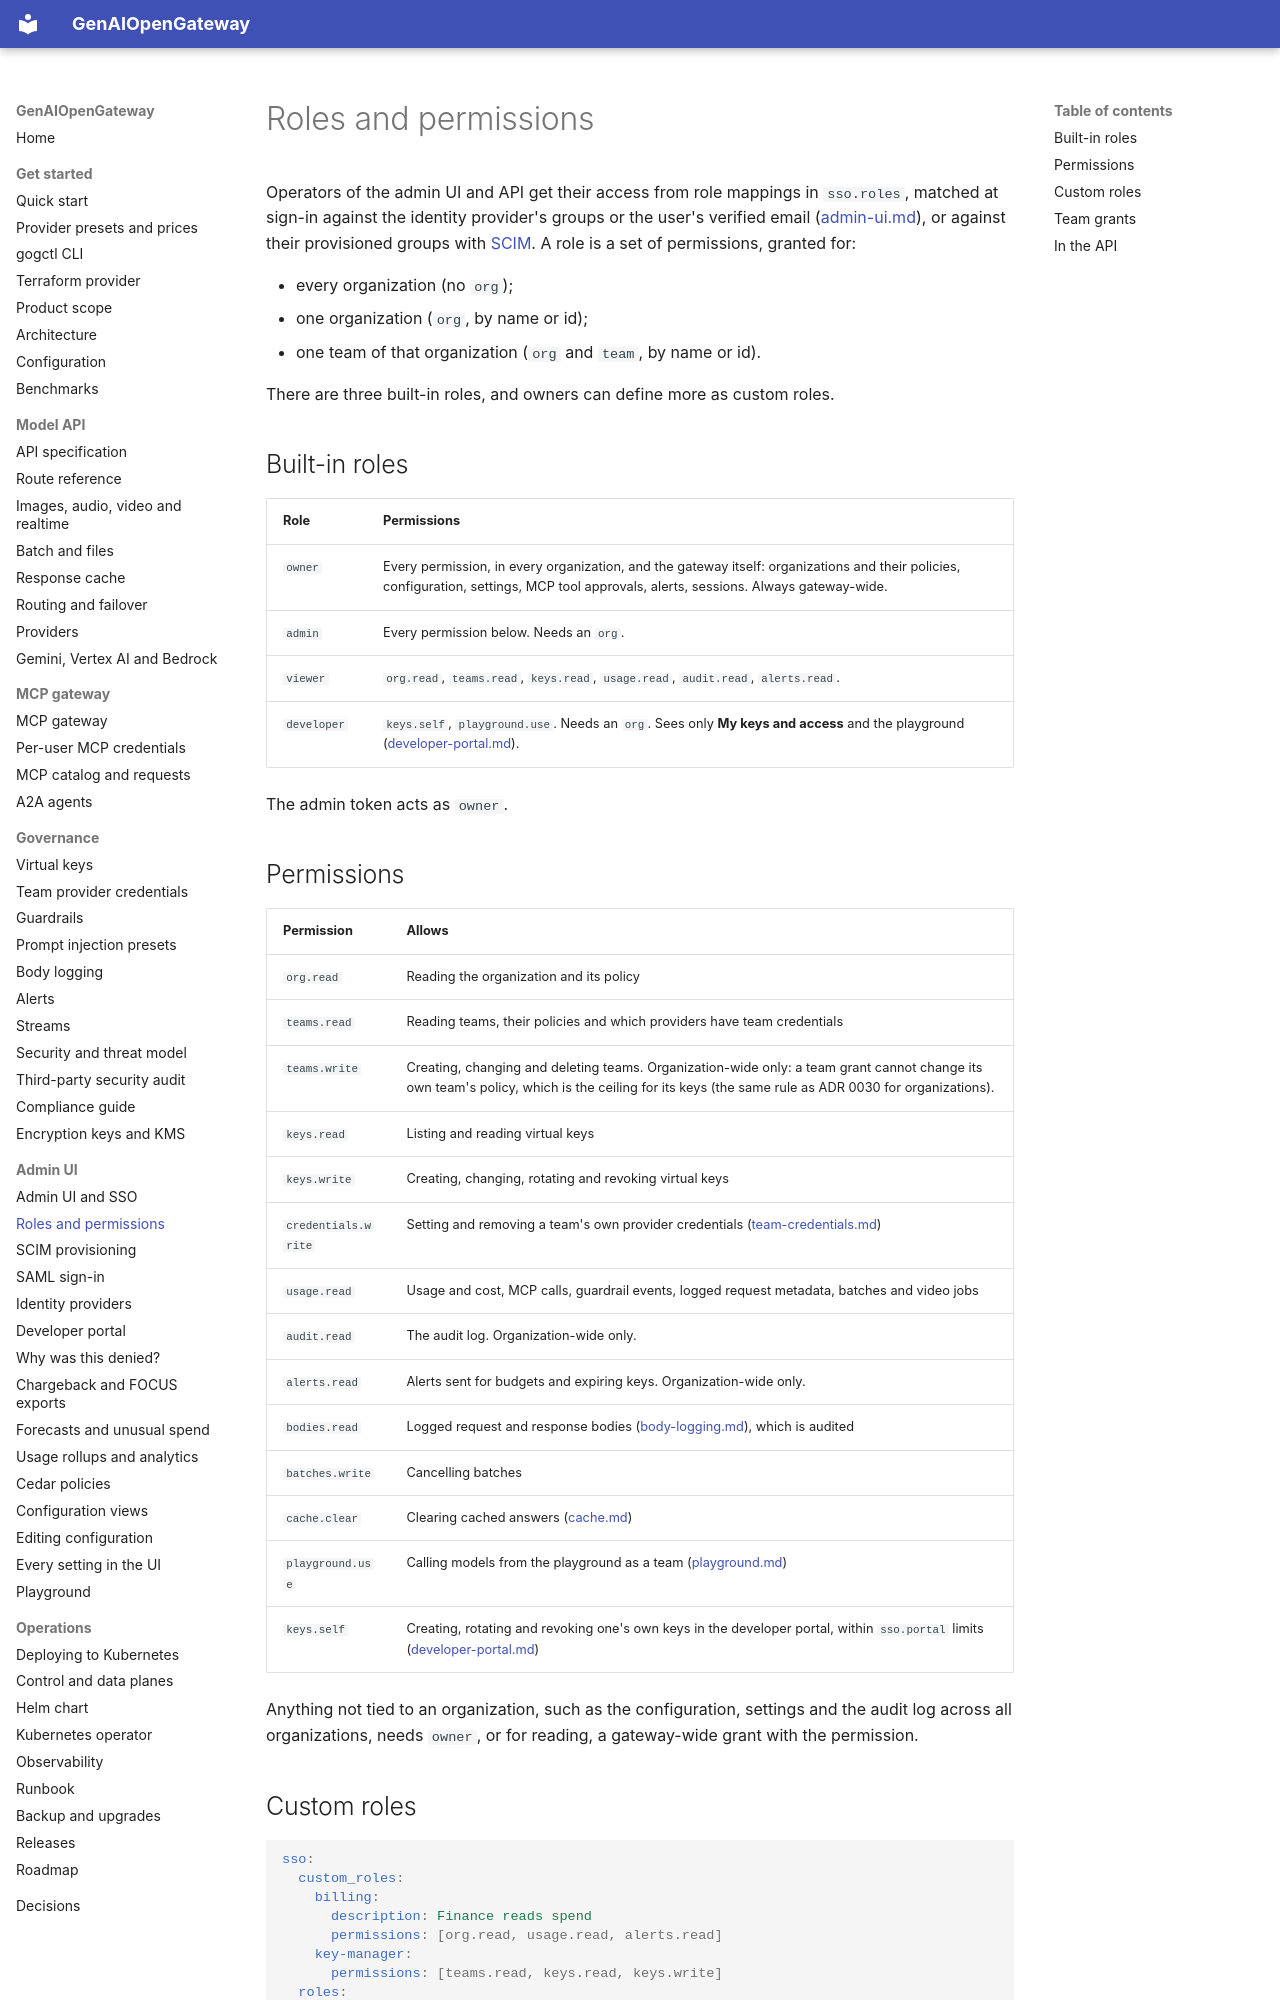

repository: rnikadi/genaiopengateway · page: roles/index.html · generator: mkdocs

# Roles and permissions

Operators of the admin UI and API get their access from role mappings in `sso.roles`, matched at sign-in against the identity provider's groups or the user's verified email ([admin-ui.md](admin-ui.md#roles)), or against their provisioned groups with [SCIM](scim.md). A role is a set of permissions, granted for:

- every organization (no `org`);
- one organization (`org`, by name or id);
- one team of that organization (`org` and `team`, by name or id).

There are three built-in roles, and owners can define more as custom roles.

## Built-in roles

| Role | Permissions |
| --- | --- |
| `owner` | Every permission, in every organization, and the gateway itself: organizations and their policies, configuration, settings, MCP tool approvals, alerts, sessions. Always gateway-wide. |
| `admin` | Every permission below. Needs an `org`. |
| `viewer` | `org.read`, `teams.read`, `keys.read`, `usage.read`, `audit.read`, `alerts.read`. |
| `developer` | `keys.self`, `playground.use`. Needs an `org`. Sees only **My keys and access** and the playground ([developer-portal.md](developer-portal.md)). |

The admin token acts as `owner`.

## Permissions

| Permission | Allows |
| --- | --- |
| `org.read` | Reading the organization and its policy |
| `teams.read` | Reading teams, their policies and which providers have team credentials |
| `teams.write` | Creating, changing and deleting teams. Organization-wide only: a team grant cannot change its own team's policy, which is the ceiling for its keys (the same rule as ADR 0030 for organizations). |
| `keys.read` | Listing and reading virtual keys |
| `keys.write` | Creating, changing, rotating and revoking virtual keys |
| `credentials.write` | Setting and removing a team's own provider credentials ([team-credentials.md](team-credentials.md)) |
| `usage.read` | Usage and cost, MCP calls, guardrail events, logged request metadata, batches and video jobs |
| `audit.read` | The audit log. Organization-wide only. |
| `alerts.read` | Alerts sent for budgets and expiring keys. Organization-wide only. |
| `bodies.read` | Logged request and response bodies ([body-logging.md](body-logging.md)), which is audited |
| `batches.write` | Cancelling batches |
| `cache.clear` | Clearing cached answers ([cache.md](cache.md)) |
| `playground.use` | Calling models from the playground as a team ([playground.md](playground.md)) |
| `keys.self` | Creating, rotating and revoking one's own keys in the developer portal, within `sso.portal` limits ([developer-portal.md](developer-portal.md)) |

Anything not tied to an organization, such as the configuration, settings and the audit log across all organizations, needs `owner`, or for reading, a gateway-wide grant with the permission.
